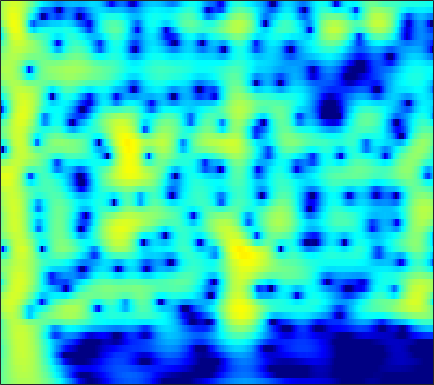

The table this chart was drawn from, first rows:
-1.7376, -1.1771, -0.49828, 0.10348, 0.50434, 0.97212, 1.3646, 1.6101, 1.8708, 2.0568, 2.1672, 2.2011, 2.1802, 2.0837, 1.9615, 1.7322, 1.4261, 1.1454, 0.70257, 0.17948, -0.42529, -0.93225, -1.6812, -2.5151
-1.705, -1.077, -0.3123, 0.3661, 0.8173, 1.341, 1.774, 2.039, 2.312, 2.492, 2.579, 2.582, 2.503, 2.33, 2.137, 1.797, 1.36, 0.9684, 0.3615, -0.3432, -1.147, -1.815, -2.793, -3.872
-2.081, -1.323, -0.4087, 0.3953, 0.9254, 1.535, 2.031, 2.33, 2.63, 2.817, 2.89, 2.87, 2.744, 2.504, 2.25, 1.812, 1.26, 0.7737, 0.02825, -0.8259, -1.785, -2.571, -3.704, -4.926
-2.446, -1.551, -0.4788, 0.4568, 1.07, 1.77, 2.335, 2.671, 3.002, 3.198, 3.259, 3.216, 3.04, 2.728, 2.403, 1.85, 1.157, 0.5442, -0.3963, -1.481, -2.712, -3.733, -5.226, -6.874
-2.862, -1.855, -0.6492, 0.4021, 1.089, 1.87, 2.497, 2.866, 3.226, 3.433, 3.488, 3.43, 3.22, 2.858, 2.486, 1.854, 1.066, 0.3698, -0.7017, -1.942, -3.362, -4.552, -6.319, -8.321
-3.237, -2.111, -0.7872, 0.3474, 1.079, 1.903, 2.555, 2.935, 3.296, 3.494, 3.532, 3.455, 3.215, 2.818, 2.419, 1.751, 0.9323, 0.2202, -0.8568, -2.076, -3.431, -4.532, -6.104, -7.783
-2.606, -1.591, -0.3772, 0.6734, 1.355, 2.122, 2.725, 3.069, 3.385, 3.539, 3.531, 3.419, 3.128, 2.674, 2.227, 1.491, 0.5961, -0.177, -1.337, -2.631, -4.038, -5.146, -6.657, -8.155
-1.834, -0.9481, 0.1434, 1.107, 1.735, 2.438, 2.982, 3.284, 3.548, 3.651, 3.594, 3.446, 3.109, 2.608, 2.122, 1.321, 0.3302, -0.5467, -1.917, -3.549, -5.494, -7.193, -9.823, -12.84
-2.337, -1.212, 0.09568, 1.175, 1.839, 2.534, 3.023, 3.264, 3.43, 3.429, 3.28, 3.083, 2.717, 2.244, 1.82, 1.158, 0.3724, -0.3146, -1.386, -2.673, -4.224, -5.584, -7.667, -9.937
-2.558, -1.13, 0.3576, 1.449, 2.041, 2.557, 2.785, 2.778, 2.558, 2.13, 1.557, 1.083, 0.4689, -0.04307, -0.3307, -0.5926, -0.7631, -0.8743, -1.047, -1.27, -1.556, -1.798, -2.128, -2.408
0.006468, 0.9233, 1.895, 2.564, 2.857, 2.944, 2.657, 2.173, 1.13, -0.4031, -2.5, -4.484, -7.438, -9.331, -8.857, -6.918, -5.078, -3.998, -2.908, -2.085, -1.447, -1.043, -0.5708, -0.1428
1.742, 2.414, 3.11, 3.546, 3.682, 3.565, 3.092, 2.473, 1.275, -0.4084, -2.65, -4.683, -7.519, -9.294, -9.266, -8.312, -7.343, -6.785, -6.16, -5.499, -4.658, -3.914, -2.857, -1.829
2.044, 2.736, 3.476, 3.978, 4.181, 4.22, 3.999, 3.666, 2.98, 2.02, 0.85, -0.1289, -1.537, -3.041, -4.26, -6.115, -8.527, -11.01, -15.9, -19.97, -14.5, -11, -7.848, -5.724
0.8342, 1.633, 2.575, 3.327, 3.753, 4.139, 4.284, 4.232, 3.947, 3.432, 2.713, 2.022, 0.9112, -0.4158, -1.542, -3.249, -5.182, -6.693, -8.475, -9.496, -9.497, -9.04, -8.305, -7.706
-2.627, -1.176, 0.5121, 1.878, 2.705, 3.55, 4.087, 4.294, 4.351, 4.171, 3.746, 3.276, 2.476, 1.491, 0.6358, -0.6322, -1.995, -3.055, -4.464, -5.808, -7.056, -7.908, -8.954, -9.915
-5.682, -3.232, -0.7951, 1.033, 2.097, 3.16, 3.885, 4.243, 4.481, 4.459, 4.191, 3.852, 3.206, 2.345, 1.56, 0.3356, -1.098, -2.337, -4.212, -6.399, -8.957, -11.16, -14.28, -16.82
-1.992, -0.9857, 0.2936, 1.453, 2.195, 2.986, 3.574, 3.879, 4.098, 4.099, 3.905, 3.623, 3.059, 2.292, 1.58, 0.4371, -0.9458, -2.143, -4.019, -6.268, -9.002, -11.43, -15.15, -18.31
-0.1763, 0.2643, 0.9197, 1.584, 2.042, 2.595, 3.044, 3.287, 3.467, 3.49, 3.34, 3.1, 2.623, 1.978, 1.385, 0.4451, -0.6265, -1.507, -2.771, -4.101, -5.431, -6.382, -7.498, -8.318
-0.6508, -0.3802, 0.1418, 0.7594, 1.261, 1.927, 2.505, 2.846, 3.152, 3.271, 3.171, 2.966, 2.531, 1.904, 1.332, 0.4693, -0.4792, -1.206, -2.133, -2.957, -3.642, -4.048, -4.45, -4.705
-4.345, -4.262, -3.292, -1.709, -0.4352, 1.08, 2.26, 2.934, 3.55, 3.828, 3.792, 3.582, 3.034, 2.202, 1.399, 0.1293, -1.344, -2.484, -3.838, -4.703, -4.854, -4.572, -3.938, -3.268
-13.85, -20.11, -10.22, -4.556, -1.819, 0.7152, 2.42, 3.315, 4.067, 4.385, 4.33, 4.035, 3.308, 2.203, 1.088, -0.868, -3.515, -6.268, -12.09, -25.82, -13.66, -8.98, -5.419, -3.193
-3.536, -3.088, -2.088, -0.7409, 0.3391, 1.591, 2.595, 3.134, 3.539, 3.611, 3.357, 2.935, 2.126, 1.032, 0.02763, -1.504, -3.18, -4.47, -5.932, -6.632, -6.237, -5.394, -4.028, -2.699
-1.016, -0.2796, 0.6235, 1.5, 2.08, 2.712, 3.161, 3.335, 3.341, 3.07, 2.485, 1.875, 0.8138, -0.4943, -1.573, -3.07, -4.414, -5.152, -5.631, -5.486, -4.878, -4.23, -3.304, -2.408
-0.257, 0.6719, 1.768, 2.663, 3.166, 3.666, 3.898, 3.895, 3.652, 3.097, 2.23, 1.347, -0.1875, -2.173, -4.043, -7.205, -11.4, -14.7, -14.25, -10.37, -7.306, -5.615, -3.848, -2.568
-0.7511, 0.4594, 1.815, 2.821, 3.368, 3.857, 4.028, 3.972, 3.625, 2.966, 2.009, 1.054, -0.4927, -2.395, -4.064, -6.551, -9.15, -10.52, -10.54, -8.84, -6.785, -5.397, -3.837, -2.621
-0.8588, 0.4111, 1.793, 2.79, 3.352, 3.789, 3.926, 3.833, 3.438, 2.755, 1.759, 0.8478, -0.5906, -2.239, -3.519, -5.157, -6.47, -7.06, -7.198, -6.663, -5.673, -4.795, -3.666, -2.671
0.1127, 1.187, 2.34, 3.215, 3.675, 4.026, 4.095, 3.943, 3.492, 2.735, 1.673, 0.6606, -1.024, -3.099, -5.011, -8.114, -11.87, -14.28, -13.43, -10.17, -7.403, -5.782, -4.095, -2.865
0.7473, 1.685, 2.668, 3.4, 3.747, 3.998, 3.971, 3.781, 3.296, 2.546, 1.539, 0.5838, -0.931, -2.804, -4.459, -7.067, -9.857, -11.34, -10.93, -8.78, -6.615, -5.273, -3.888, -2.87
1.232, 2.013, 2.809, 3.35, 3.584, 3.688, 3.539, 3.29, 2.759, 2.044, 1.149, 0.4009, -0.6697, -1.792, -2.606, -3.593, -4.313, -4.646, -4.726, -4.46, -4, -3.616, -3.141, -2.77
2.414, 2.939, 3.481, 3.768, 3.85, 3.734, 3.398, 2.992, 2.261, 1.348, 0.2988, -0.5176, -1.593, -2.482, -2.986, -3.409, -3.575, -3.554, -3.418, -3.221, -3.018, -2.896, -2.79, -2.822
3.877, 4.221, 4.519, 4.617, 4.54, 4.229, 3.659, 3.034, 1.936, 0.4726, -1.346, -2.967, -5.246, -7.113, -7.581, -6.9, -5.685, -4.807, -3.903, -3.307, -2.974, -2.877, -2.943, -3.181
4.448, 4.725, 4.927, 4.984, 4.878, 4.559, 3.951, 3.304, 2.103, 0.4517, -1.861, -4.173, -8.623, -15.41, -16.28, -10.47, -6.956, -5.367, -4.074, -3.43, -3.288, -3.44, -3.927, -4.604
3.277, 3.583, 3.895, 4.107, 4.171, 4.115, 3.848, 3.51, 2.812, 1.872, 0.6933, -0.2819, -1.596, -2.611, -3.026, -3.098, -2.87, -2.705, -2.638, -2.873, -3.502, -4.254, -5.711, -7.732
0.3404, 0.7103, 1.35, 1.952, 2.409, 2.88, 3.22, 3.317, 3.275, 3.012, 2.61, 2.212, 1.668, 1.101, 0.7064, 0.24, -0.1886, -0.5271, -1.048, -1.759, -2.724, -3.69, -5.411, -7.884
-5.482, -5.043, -3.676, -1.857, -0.5136, 1.004, 2.142, 2.738, 3.25, 3.434, 3.333, 3.118, 2.667, 2.115, 1.659, 1.047, 0.4675, 0.08711, -0.3939, -0.8497, -1.354, -1.811, -2.531, -3.357
-18.26, -33.05, -11.71, -5.572, -2.693, -0.03673, 1.725, 2.643, 3.362, 3.636, 3.472, 3.118, 2.32, 1.251, 0.338, -0.8925, -1.833, -2.197, -2.18, -1.791, -1.34, -1.054, -0.785, -0.6328
-5.882, -5.274, -3.715, -1.683, -0.2723, 1.437, 2.696, 3.366, 3.831, 3.84, 3.4, 2.715, 1.343, -0.7632, -2.95, -7.207, -13.59, -14.51, -8.918, -5.327, -3.117, -1.978, -0.9128, -0.2078
-2.035, -1.264, -0.2532, 0.8477, 1.626, 2.57, 3.299, 3.652, 3.878, 3.732, 3.202, 2.53, 1.213, -0.5612, -2.229, -4.675, -6.742, -7.306, -6.557, -5.234, -3.973, -3.204, -2.373, -1.78
-1.509, -0.7474, 0.2527, 1.226, 1.948, 2.752, 3.411, 3.744, 3.976, 3.926, 3.549, 3.08, 2.172, 1.003, -0.004116, -1.409, -2.77, -3.678, -4.624, -5.226, -5.429, -5.314, -4.934, -4.433
-3.34, -2.398, -1.032, 0.331, 1.34, 2.488, 3.437, 3.975, 4.429, 4.589, 4.425, 4.096, 3.396, 2.36, 1.385, -0.216, -2.213, -3.994, -6.903, -10.27, -12.57, -11.91, -9.646, -7.674
-9.58, -7.802, -4.913, -2.288, -0.5605, 1.364, 2.84, 3.711, 4.507, 4.934, 5.018, 4.833, 4.294, 3.398, 2.478, 0.8926, -1.161, -3.084, -6.274, -10.2, -13.13, -12.49, -9.978, -8.075
-22.41, -15.14, -8.994, -4.89, -2.519, -0.02727, 1.837, 2.903, 3.933, 4.557, 4.815, 4.785, 4.44, 3.786, 3.094, 1.91, 0.4755, -0.7317, -2.418, -4.011, -5.292, -5.947, -6.42, -6.569
-11.63, -9.526, -6.522, -3.758, -1.975, 0.07669, 1.699, 2.642, 3.593, 4.201, 4.479, 4.502, 4.283, 3.792, 3.263, 2.348, 1.209, 0.2318, -1.234, -2.849, -4.572, -5.885, -7.554, -8.72
-7.056, -5.421, -3.378, -1.538, -0.322, 1.077, 2.21, 2.875, 3.537, 3.944, 4.111, 4.084, 3.873, 3.457, 3.011, 2.248, 1.266, 0.3623, -1.088, -2.921, -5.303, -7.666, -12.28, -21.72
-3.51, -2.364, -0.9999, 0.196, 0.9688, 1.804, 2.437, 2.779, 3.048, 3.133, 3.063, 2.919, 2.628, 2.253, 1.915, 1.381, 0.7322, 0.1452, -0.8066, -1.987, -3.426, -4.667, -6.371, -7.645
-0.7759, -0.08428, 0.713, 1.361, 1.736, 2.069, 2.193, 2.153, 1.918, 1.504, 0.9569, 0.5204, -0.02648, -0.4315, -0.6037, -0.7016, -0.7201, -0.7363, -0.8361, -1.041, -1.339, -1.588, -1.887, -2.068
1.022, 1.419, 1.853, 2.129, 2.215, 2.15, 1.832, 1.4, 0.5479, -0.6707, -2.284, -3.715, -5.589, -6.577, -6.257, -4.914, -3.441, -2.51, -1.55, -0.8837, -0.4388, -0.2064, 0.01693, 0.1914
1.669, 1.972, 2.277, 2.427, 2.411, 2.187, 1.694, 1.109, -0.03056, -1.698, -4.117, -6.72, -12.2, -19.44, -13.98, -8.267, -5.051, -3.457, -1.962, -0.9515, -0.2641, 0.09912, 0.4454, 0.6915
1.18, 1.572, 1.985, 2.247, 2.322, 2.237, 1.933, 1.549, 0.8064, -0.1895, -1.39, -2.342, -3.467, -4.059, -3.999, -3.406, -2.572, -1.97, -1.297, -0.8069, -0.4929, -0.3556, -0.2704, -0.2517
0.0278, 0.6464, 1.33, 1.861, 2.148, 2.368, 2.4, 2.306, 2.038, 1.634, 1.143, 0.7564, 0.2859, -0.08172, -0.2794, -0.4301, -0.5089, -0.5577, -0.6593, -0.844, -1.144, -1.446, -1.934, -2.488
-1.462, -0.5516, 0.5262, 1.428, 1.984, 2.55, 2.901, 3.027, 3.038, 2.889, 2.613, 2.344, 1.941, 1.518, 1.193, 0.757, 0.3049, -0.0567, -0.6052, -1.276, -2.122, -2.91, -4.219, -5.89
-3.675, -2.258, -0.4864, 1.009, 1.915, 2.839, 3.446, 3.7, 3.793, 3.642, 3.294, 2.937, 2.361, 1.725, 1.251, 0.6197, 0.006803, -0.4635, -1.134, -1.918, -2.886, -3.803, -5.405, -7.603
-7.221, -4.19, -1.065, 1.213, 2.469, 3.656, 4.353, 4.589, 4.535, 4.109, 3.354, 2.61, 1.468, 0.28, -0.5357, -1.396, -1.972, -2.272, -2.618, -2.998, -3.507, -3.99, -4.799, -5.759
-4.564, -2.096, 0.6799, 2.776, 3.95, 4.994, 5.493, 5.525, 5.12, 4.175, 2.655, 1.09, -1.592, -4.835, -7.227, -8.691, -7.972, -7.097, -6.243, -5.767, -5.575, -5.53, -5.519, -5.61
-0.4374, 1.022, 2.75, 4.144, 4.93, 5.586, 5.786, 5.612, 4.936, 3.689, 1.79, -0.1331, -3.591, -8.423, -13, -15.68, -13.25, -12.03, -11.47, -11.36, -11.01, -10.54, -9.86, -9.333
1.07, 2.205, 3.462, 4.428, 4.936, 5.337, 5.38, 5.165, 4.523, 3.475, 2.002, 0.621, -1.523, -3.898, -5.735, -8.092, -10.53, -12.76, -17.16, -25.74, -24.37, -19.08, -15.88, -14.73
1.551, 2.433, 3.402, 4.133, 4.522, 4.817, 4.838, 4.672, 4.201, 3.446, 2.415, 1.475, 0.02536, -1.622, -2.974, -4.946, -7.167, -8.983, -11.55, -13.69, -14.51, -14.49, -14.38, -14.93
1.309, 2.049, 2.883, 3.525, 3.878, 4.148, 4.203, 4.099, 3.782, 3.255, 2.547, 1.908, 0.9203, -0.2028, -1.118, -2.409, -3.747, -4.748, -6.007, -7.123, -8.042, -8.627, -9.361, -10.14
